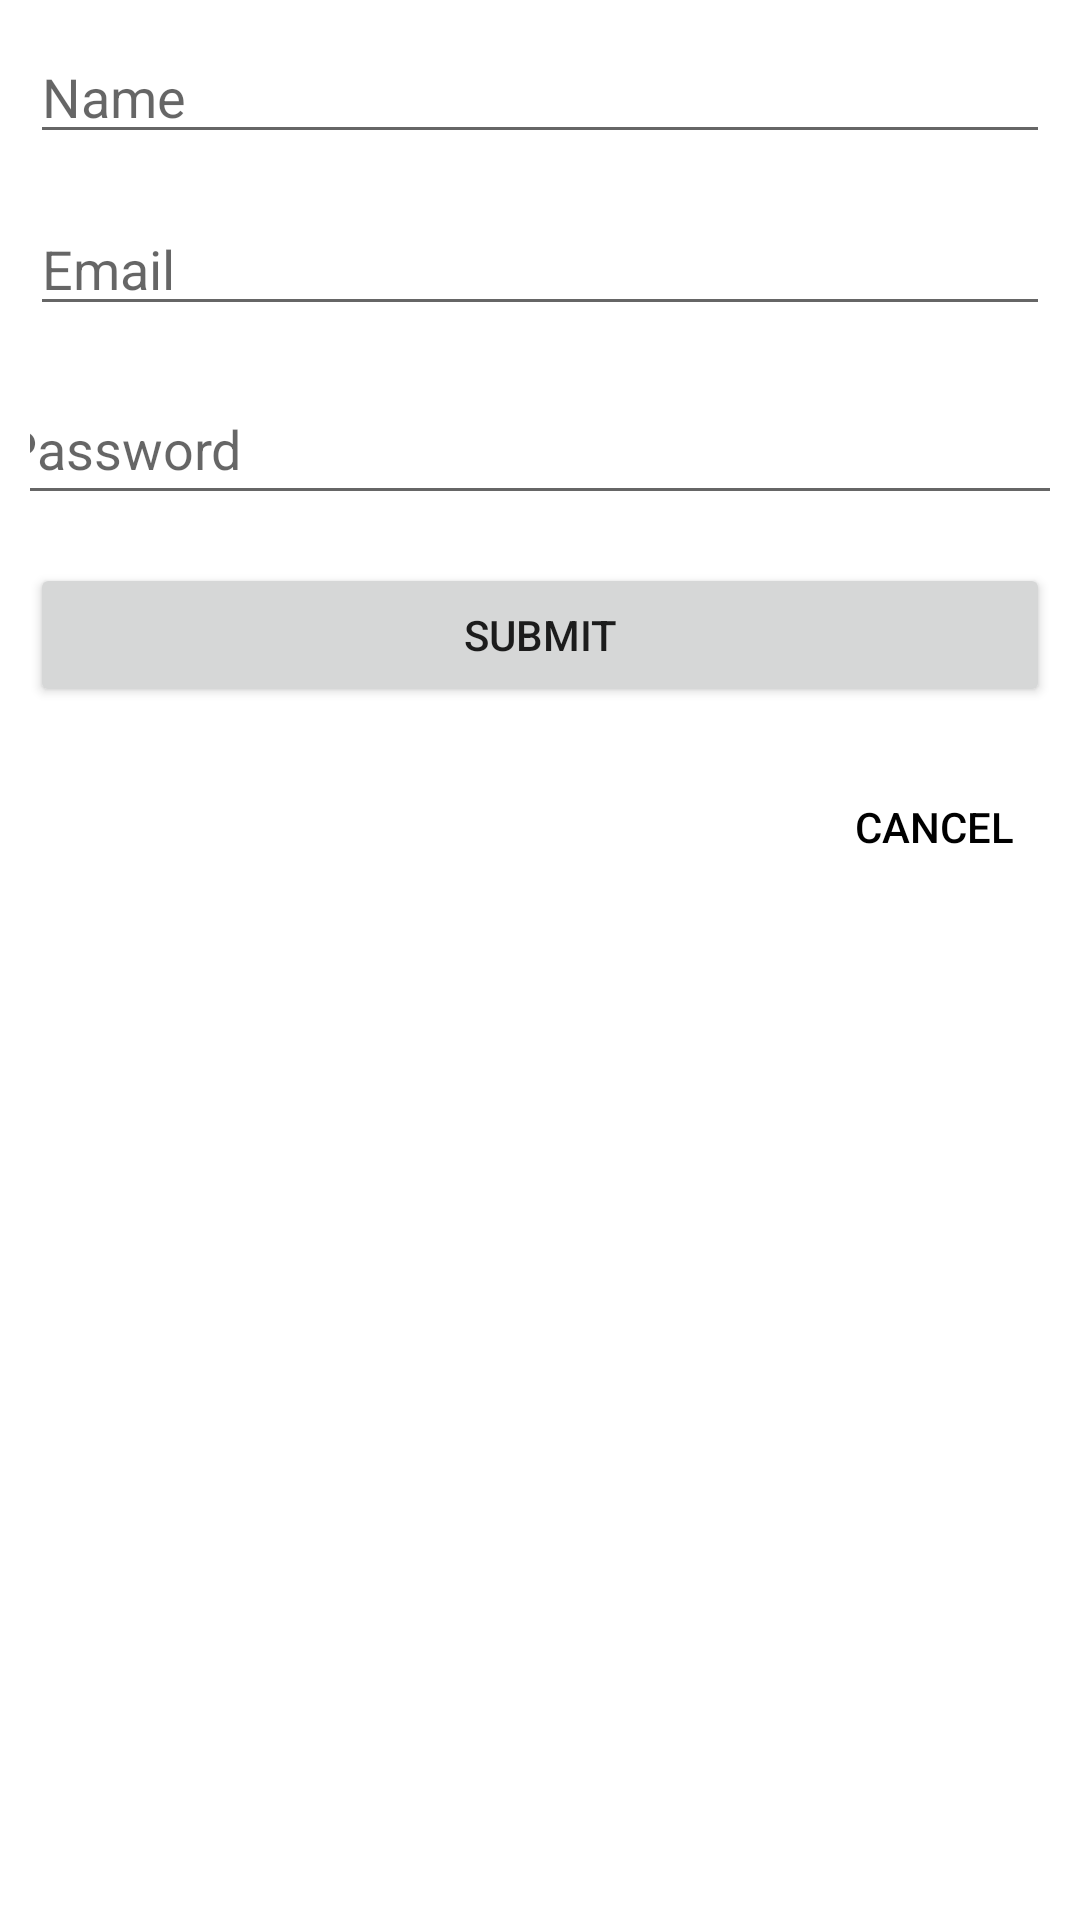

Here is an Android app screen rendered from its layout file. Give the layout XML and the strings, colors and styles it references.
<!-- AndroidManifest.xml: application theme Theme.Forums_Firebase -->
<!-- res/layout/fragment_create_account.xml -->
<?xml version="1.0" encoding="utf-8"?>
<androidx.constraintlayout.widget.ConstraintLayout xmlns:android="http://schemas.android.com/apk/res/android"
    xmlns:app="http://schemas.android.com/apk/res-auto"
    xmlns:tools="http://schemas.android.com/tools"
    android:layout_width="match_parent"
    android:layout_height="match_parent"
    android:padding="10dp"
    tools:context=".LoginFragment">

    <EditText
        android:id="@+id/editTextRegisterEmail"
        android:layout_width="0dp"
        android:layout_height="wrap_content"
        android:layout_marginTop="16dp"
        android:ems="10"
        android:hint="@string/editTextRegisterEmail"
        android:inputType="textEmailAddress"
        app:layout_constraintEnd_toEndOf="parent"
        app:layout_constraintStart_toStartOf="parent"
        app:layout_constraintTop_toBottomOf="@+id/editTextRegisterName" />

    <EditText
        android:id="@+id/editTextRegisterName"
        android:layout_width="0dp"
        android:layout_height="wrap_content"
        android:ems="10"
        android:hint="@string/editTextRegisterName"
        android:inputType="textPersonName"
        app:layout_constraintEnd_toEndOf="parent"
        app:layout_constraintStart_toStartOf="parent"
        app:layout_constraintTop_toTopOf="parent" />

    <Button
        android:id="@+id/buttonRegisterSubmit"
        android:layout_width="0dp"
        android:layout_height="wrap_content"
        android:layout_marginTop="16dp"
        android:text="@string/buttonRegisterSubmit"
        app:layout_constraintEnd_toEndOf="parent"
        app:layout_constraintStart_toStartOf="parent"
        app:layout_constraintTop_toBottomOf="@+id/editTextRegisterPassword" />

    <Button
        android:id="@+id/buttonRegisterCancel"
        style="@style/Widget.AppCompat.Button.Borderless"
        android:layout_width="0dp"
        android:layout_height="wrap_content"
        android:layout_marginTop="16dp"
        android:text="@string/buttonRegisterCancel"
        android:textAlignment="textEnd"
        android:textColor="@color/black"
        app:layout_constraintEnd_toEndOf="parent"
        app:layout_constraintTop_toBottomOf="@+id/buttonRegisterSubmit" />

    <EditText
        android:id="@+id/editTextRegisterPassword"
        android:layout_width="367dp"
        android:layout_height="47dp"
        android:layout_marginTop="16dp"
        android:ems="10"
        android:hint="@string/editTextRegisterPassword"
        android:inputType="textPassword"
        app:layout_constraintEnd_toEndOf="@+id/editTextRegisterEmail"
        app:layout_constraintStart_toStartOf="@+id/editTextRegisterEmail"
        app:layout_constraintTop_toBottomOf="@+id/editTextRegisterEmail" />

</androidx.constraintlayout.widget.ConstraintLayout>
<!-- resources referenced by this layout -->
<resources>
  <string name="buttonRegisterCancel">Cancel</string>
  <string name="buttonRegisterSubmit">Submit</string>
  <string name="editTextRegisterEmail">Email</string>
  <string name="editTextRegisterName">Name</string>
  <string name="editTextRegisterPassword">Password</string>
  <style name="Theme.Forums_Firebase" parent="Theme.MaterialComponents.DayNight.DarkActionBar">
          
          <item name="colorPrimary">@color/purple_500</item>
          <item name="colorPrimaryVariant">@color/purple_700</item>
          <item name="colorOnPrimary">@color/white</item>
          
          <item name="colorSecondary">@color/teal_200</item>
          <item name="colorSecondaryVariant">@color/teal_700</item>
          <item name="colorOnSecondary">@color/black</item>
          
          <item name="android:statusBarColor" tools:targetApi="l">?attr/colorPrimaryVariant</item>
          
      </style>
  <!-- not gathered from this repository: default colours our renderer supplied (Android Studio template values) -->
  <color name="purple_500">#FF6200EE</color>
  <color name="purple_700">#FF3700B3</color>
  <color name="teal_200">#FF03DAC5</color>
  <color name="teal_700">#FF018786</color>
  <color name="black">#FF000000</color>
  <color name="white">#FFFFFFFF</color>
</resources>
